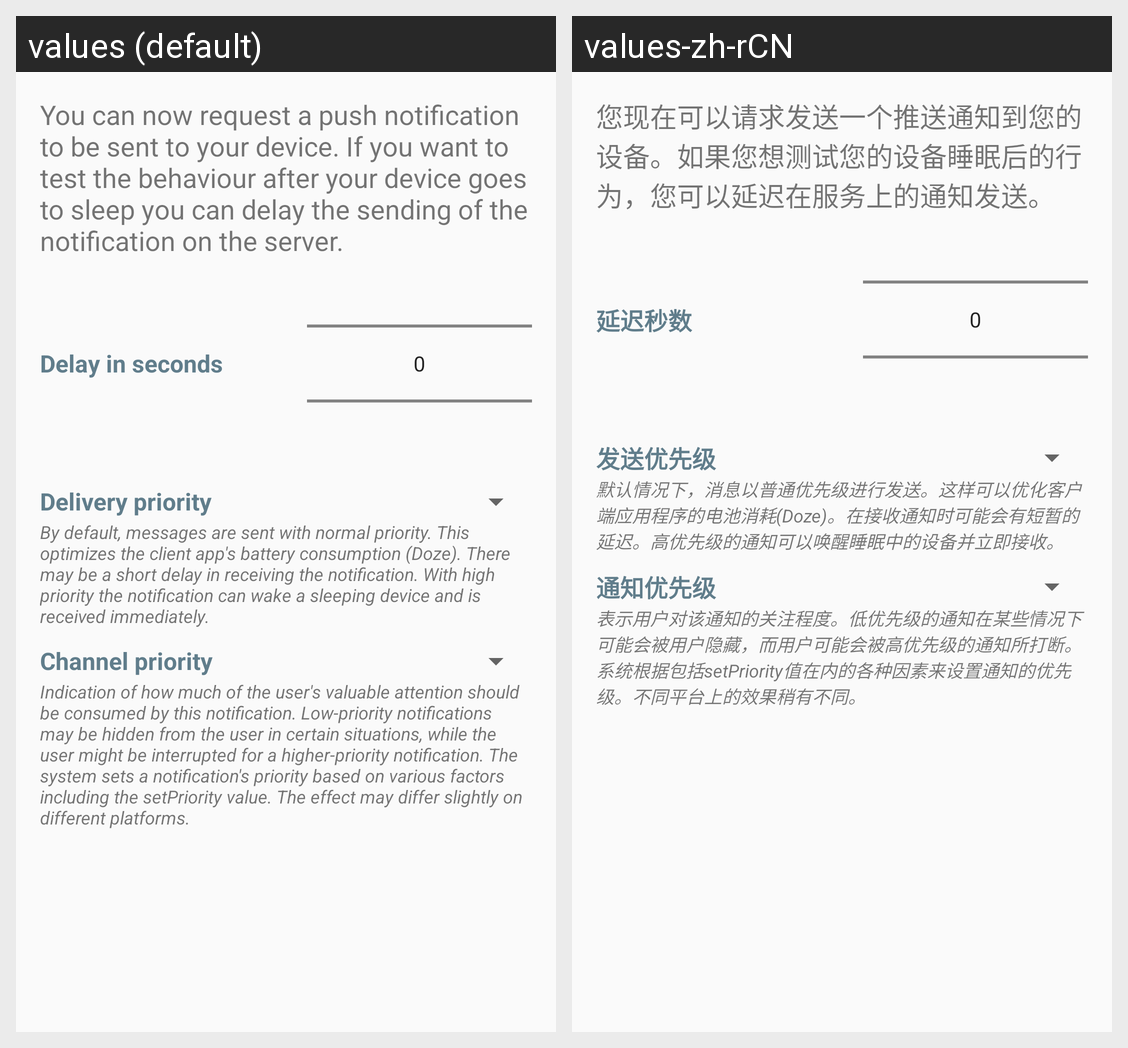

The Android screen above is rendered under two locales of the same app. Produce the string resources it draws, with the default and per-locale values.
Android screen res/layout/content_step2.xml rendered under 2 locales, left to right: values (default), values-zh-rCN. Device: Nexus 5 (rendered at 1080×1920; each locale shown at half size, 540×960, under a caption strip naming it); theme AppTheme.
Strings drawn on this screen, with the default value and each locale's value (text and hints the layout hard-codes, and strings that could not be matched under every locale, appear in the picture but are not listed):

step2_title
  values: You can now request a push notification to be sent to your device. If you want to test the behaviour after your device goes to sleep you can delay the sending of the notification on the server.
  values-zh-rCN: 您现在可以请求发送一个推送通知到您的设备。如果您想测试您的设备睡眠后的行为，您可以延迟在服务上的通知发送。

delay
  values: Delay in seconds
  values-zh-rCN: 延迟秒数

delivery_priority
  values: Delivery priority
  values-zh-rCN: 发送优先级

delivery_priority_hint
  values: By default, messages are sent with normal priority. This optimizes the client app's battery consumption (Doze). There may be a short delay in receiving the notification. With high priority the notification can wake a sleeping device and is received immediately.
  values-zh-rCN: 默认情况下，消息以普通优先级进行发送。这样可以优化客户端应用程序的电池消耗(Doze)。在接收通知时可能会有短暂的延迟。高优先级的通知可以唤醒睡眠中的设备并立即接收。

notification_priority_hint
  values: Indication of how much of the user's valuable attention should be consumed by this notification. Low-priority notifications may be hidden from the user in certain situations, while the user might be interrupted for a higher-priority notification. The system sets a notification's priority based on various factors including the setPriority value. The effect may differ slightly on different …[clipped]
  values-zh-rCN: 表示用户对该通知的关注程度。低优先级的通知在某些情况下可能会被用户隐藏，而用户可能会被高优先级的通知所打断。系统根据包括setPriority值在内的各种因素来设置通知的优先级。不同平台上的效果稍有不同。
